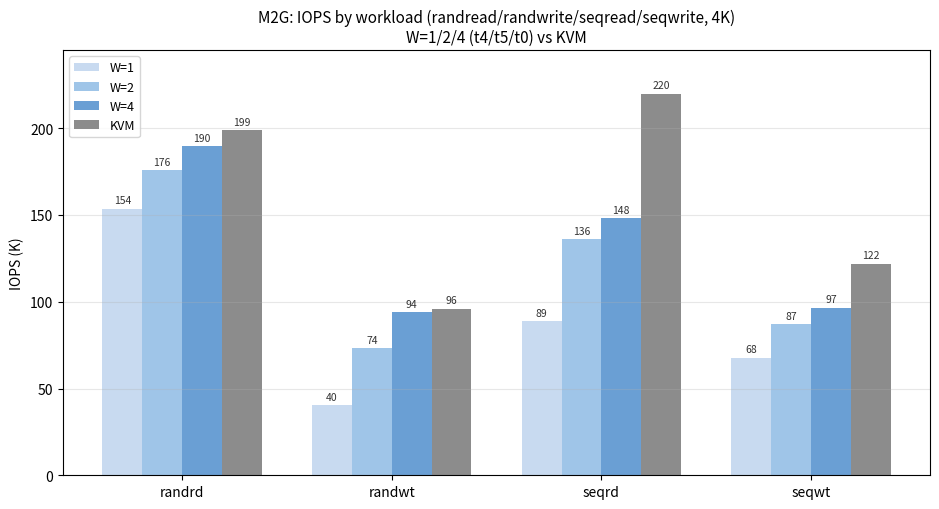

This figure's Python source: (Note: this script raises an exception after producing the figure.)
#!/usr/bin/env python3
"""M2G grouped bar chart: IOPS by workload, 4 side-by-side bars each.

x = 4 workloads (randrd/randwt/seqrd/seqwt), each group has 4 bars:
  W=1 (t4), W=2 (t5), W=4 (t0), KVM.
Values: 主总结 §3 authoritative table.
NOTE: raw m2g means differ for (randrd, seqwt) t5/t0 rows (swapped) and the
KVM row (mostly matches kvm_once/) -- awaiting user confirmation.
Emits SVG (+PNG) for manual review only.
"""
import os
import matplotlib
matplotlib.use("Agg")
import matplotlib.pyplot as plt
import numpy as np

H = "/home/waiai/svm"
OUT_SVG = os.path.join(H, "exp/results/m2g/m2g_grouped_iops.svg")
OUT_PNG = os.path.join(H, "exp/results/m2g/m2g_grouped_iops.png")

WORKLOADS = ["randrd", "randwt", "seqrd", "seqwt"]
SEGS = ["W=1", "W=2", "W=4", "KVM"]
DATA = {
    "randrd": [153.7, 175.9, 189.5, 199.0],
    "randwt": [40.3, 73.5, 94.2, 96.0],
    "seqrd":  [89.0, 135.9, 148.3, 220.0],
    "seqwt":  [67.8, 87.0, 96.6, 122.0],
}
COLORS = {"W=1": "#c8daf0", "W=2": "#9fc5e8", "W=4": "#6a9fd4",
          "KVM": "#8c8c8c"}


def main():
    fig, ax = plt.subplots(figsize=(9.5, 5.2))
    x = np.arange(len(WORKLOADS))
    w = 0.19
    for j, seg in enumerate(SEGS):
        off = (j - 1.5) * w
        vals = [DATA[wl][j] for wl in WORKLOADS]
        ax.bar(x + off, vals, w, color=COLORS[seg], label=seg)
        for xi, v in zip(x, vals):
            ax.text(xi + off, v + 3, f"{v:.0f}", ha="center", fontsize=7.5,
                    color="#333333")
    ax.set_xticks(x)
    ax.set_xticklabels(WORKLOADS)
    ax.set_ylim(0, 245)
    ax.set_ylabel("IOPS (K)", fontsize=10)
    ax.set_title("M2G: IOPS by workload (randread/randwrite/seqread/seqwrite, 4K)\n"
                 "W=1/2/4 (t4/t5/t0) vs KVM", fontsize=11)
    ax.grid(axis="y", alpha=0.3)
    ax.legend(loc="upper left", fontsize=9)
    fig.tight_layout()
    fig.savefig(OUT_PNG, dpi=150)
    fig.savefig(OUT_SVG)
    plt.close(fig)
    print("plot ->", OUT_SVG)
    print("plot ->", OUT_PNG)


if __name__ == "__main__":
    main()
